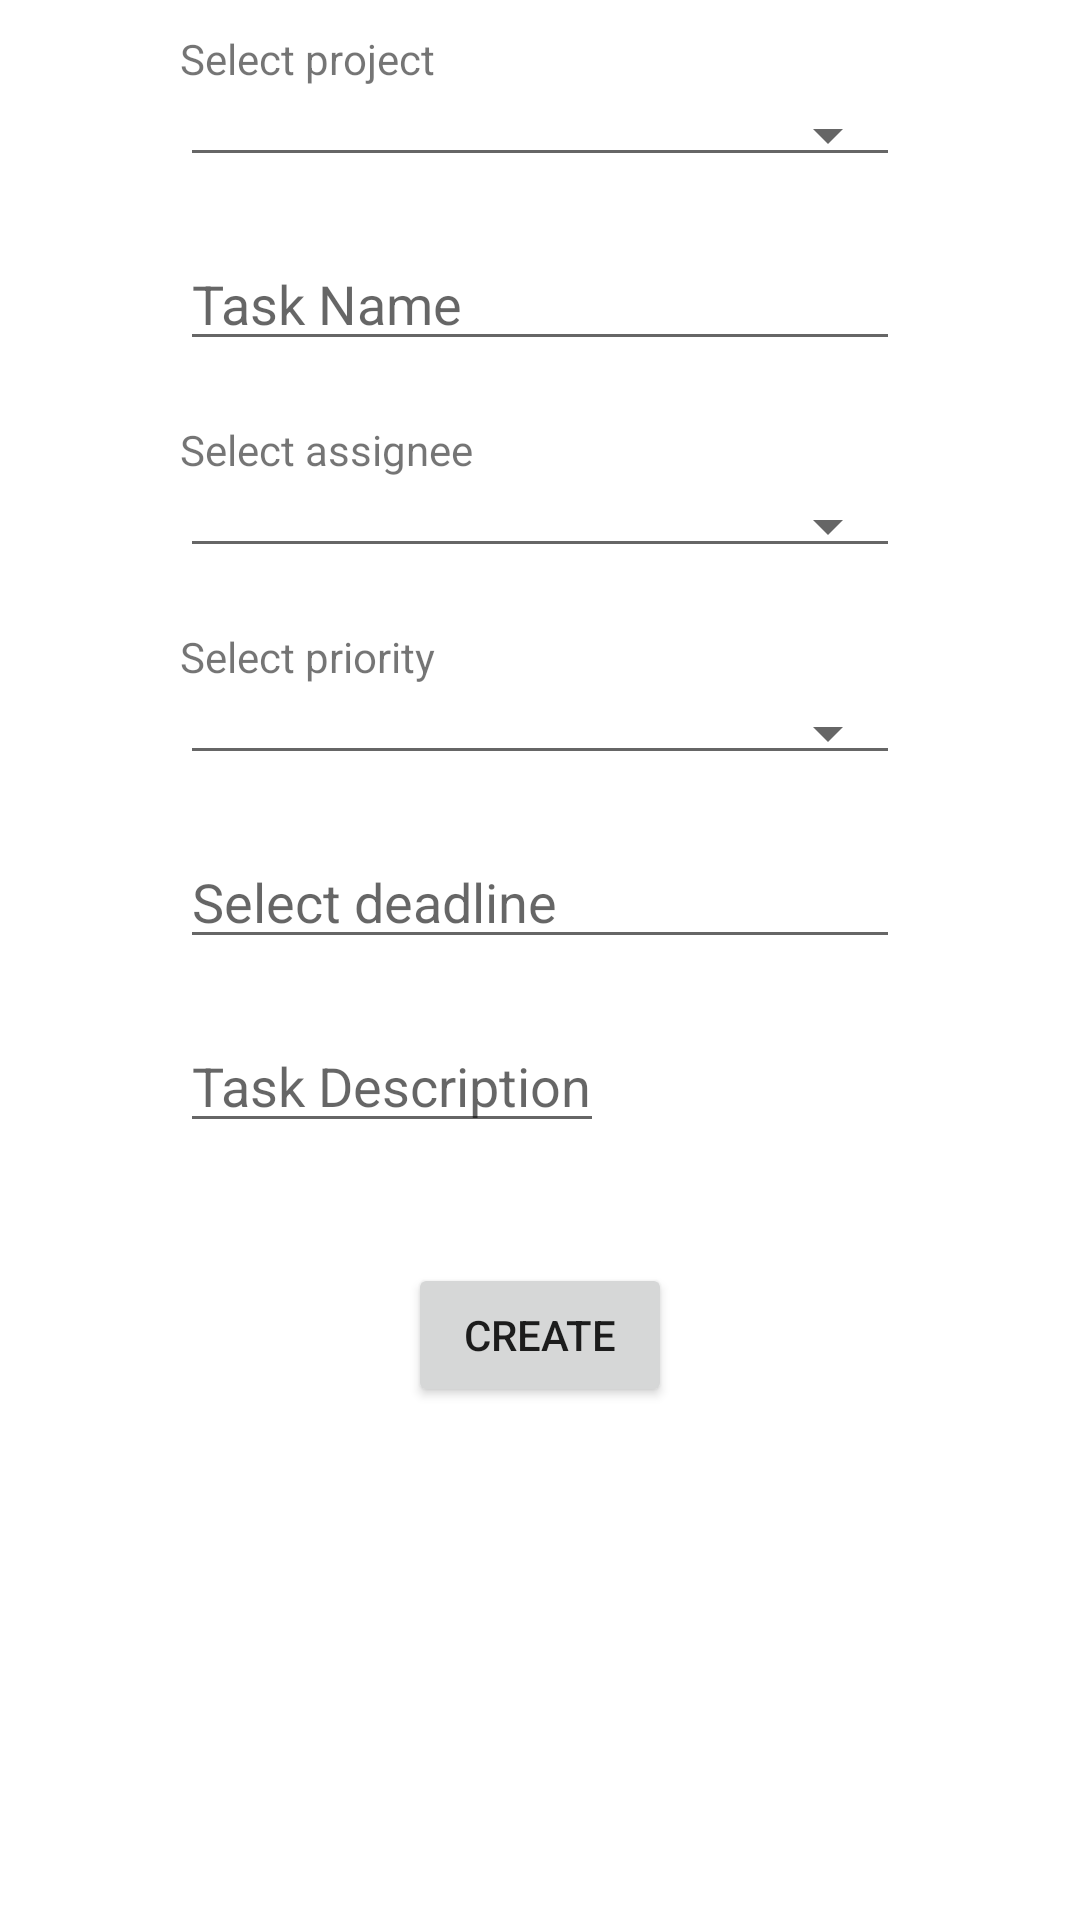

Produce the Android XML layout that renders to this screen, including the resource entries it uses.
<!-- AndroidManifest.xml: application theme Theme.AndroidProiect22 -->
<!-- res/layout/fragment_create_task.xml -->
<?xml version="1.0" encoding="utf-8"?>
<androidx.constraintlayout.widget.ConstraintLayout xmlns:android="http://schemas.android.com/apk/res/android"
    xmlns:app="http://schemas.android.com/apk/res-auto"
    xmlns:tools="http://schemas.android.com/tools"
    android:layout_width="match_parent"
    android:layout_height="match_parent"
    tools:context=".ui.create_task.CreateTaskFragment">

    <ProgressBar
        android:id="@+id/progressBar_upload"
        android:layout_width="wrap_content"
        android:layout_height="wrap_content"
        android:layout_gravity="center"
        android:layout_weight="1"
        android:minWidth="40dp"
        android:minHeight="10dp"
        android:visibility="gone"
        app:layout_constraintBottom_toBottomOf="parent"
        app:layout_constraintEnd_toEndOf="parent"
        app:layout_constraintStart_toStartOf="parent"
        app:layout_constraintTop_toTopOf="parent" />


    <TextView
        android:id="@+id/selectProject"
        android:layout_width="wrap_content"
        android:layout_height="wrap_content"
        android:layout_marginStart="60dp"
        android:layout_marginTop="10dp"
        android:text="@string/select_project"
        app:layout_constraintStart_toStartOf="parent"
        app:layout_constraintTop_toTopOf="parent" />


    <Spinner
        android:id="@+id/SelectDepartmentSpinner"
        style="@style/Widget.AppCompat.Spinner.Underlined"
        android:layout_width="match_parent"
        android:layout_height="wrap_content"
        android:layout_marginStart="60dp"
        android:layout_marginTop="2dp"
        android:layout_marginEnd="60dp"
        android:paddingLeft="60dp"
        android:paddingRight="60dp"
        android:prompt="@string/select_project"
        app:layout_constraintEnd_toEndOf="parent"
        app:layout_constraintStart_toStartOf="parent"
        app:layout_constraintTop_toBottomOf="@+id/selectProject" />


    <EditText
        android:id="@+id/TaskNameField"
        android:layout_width="match_parent"
        android:layout_height="wrap_content"
        android:layout_marginStart="60dp"
        android:layout_marginTop="20dp"
        android:layout_marginEnd="60dp"
        android:hint="@string/task_name"
        app:layout_constraintEnd_toEndOf="parent"
        app:layout_constraintStart_toStartOf="parent"
        app:layout_constraintTop_toBottomOf="@+id/SelectDepartmentSpinner" />

    <Spinner
        android:id="@+id/SelectAssigneeSpinner"
        style="@style/Widget.AppCompat.Spinner.Underlined"
        android:layout_width="match_parent"
        android:layout_height="wrap_content"
        android:layout_marginStart="60dp"
        android:layout_marginTop="2dp"
        android:layout_marginEnd="60dp"
        android:paddingLeft="60dp"
        android:paddingRight="60dp"
        android:prompt="@string/select_assignee"
        android:spinnerMode="dialog"
        app:layout_constraintEnd_toEndOf="parent"
        app:layout_constraintStart_toStartOf="parent"
        app:layout_constraintTop_toBottomOf="@+id/selectAssigneeText" />

    <Spinner
        android:id="@+id/PrioritySelector"
        style="@style/Widget.AppCompat.Spinner.Underlined"
        android:layout_width="match_parent"
        android:layout_height="wrap_content"
        android:layout_marginStart="60dp"
        android:layout_marginTop="2dp"
        android:layout_marginEnd="60dp"
        android:paddingLeft="60dp"
        android:paddingRight="60dp"
        android:prompt="@string/select_priority"
        app:layout_constraintEnd_toEndOf="parent"
        app:layout_constraintStart_toStartOf="parent"
        app:layout_constraintTop_toBottomOf="@+id/selectPriorityText"
        tools:ignore="HardcodedText" />

    <EditText
        android:id="@+id/editTextDate"
        android:layout_width="match_parent"
        android:layout_height="wrap_content"
        android:layout_marginStart="60dp"
        android:layout_marginTop="20dp"
        android:layout_marginEnd="60dp"
        android:clickable="false"
        android:cursorVisible="false"
        android:drawableEnd="@drawable/ic_baseline_calendar_month_24"
        android:drawableTint="@color/material_on_background_disabled"
        android:ems="10"
        android:focusable="false"
        android:focusableInTouchMode="false"
        android:hint="@string/select_deadline"
        android:inputType="date"
        app:layout_constraintEnd_toEndOf="parent"
        app:layout_constraintStart_toStartOf="parent"
        app:layout_constraintTop_toBottomOf="@+id/PrioritySelector" />

    <EditText
        android:id="@+id/descriptionTextField"
        android:layout_width="wrap_content"
        android:layout_height="wrap_content"
        android:layout_marginStart="60dp"
        android:layout_marginTop="20dp"
        android:gravity="start|top"
        android:hint="@string/task_description"
        android:inputType="textMultiLine"
        app:layout_constraintStart_toStartOf="parent"
        app:layout_constraintTop_toBottomOf="@+id/editTextDate" />

    <Button
        android:id="@+id/createTask"
        android:layout_width="wrap_content"
        android:layout_height="wrap_content"
        android:layout_marginTop="40dp"
        android:text="@string/create"
        app:layout_constraintEnd_toEndOf="parent"
        app:layout_constraintStart_toStartOf="parent"
        app:layout_constraintTop_toBottomOf="@+id/descriptionTextField" />

    <TextView
        android:id="@+id/selectAssigneeText"
        android:layout_width="wrap_content"
        android:layout_height="wrap_content"
        android:layout_marginStart="60dp"
        android:layout_marginTop="20dp"
        android:text="@string/select_assignee"
        app:layout_constraintStart_toStartOf="parent"
        app:layout_constraintTop_toBottomOf="@+id/TaskNameField" />

    <TextView
        android:id="@+id/selectPriorityText"
        android:layout_width="wrap_content"
        android:layout_height="wrap_content"
        android:layout_marginStart="60dp"
        android:layout_marginTop="20dp"
        android:text="@string/select_priority"
        app:layout_constraintStart_toStartOf="parent"
        app:layout_constraintTop_toBottomOf="@+id/SelectAssigneeSpinner" />


</androidx.constraintlayout.widget.ConstraintLayout>
<!-- resources referenced by this layout -->
<resources>
  <string name="create">CREATE</string>
  <string name="select_assignee">Select assignee</string>
  <string name="select_deadline">Select deadline</string>
  <string name="select_priority">Select priority</string>
  <string name="select_project">Select project</string>
  <string name="task_description">Task Description</string>
  <string name="task_name">Task Name</string>
  <style name="Theme.AndroidProiect22" parent="Theme.MaterialComponents.DayNight.DarkActionBar">
          
          <item name="colorPrimary">@color/purple_500</item>
          <item name="colorPrimaryVariant">@color/purple_700</item>
          <item name="colorOnPrimary">@color/white</item>
          
          <item name="colorSecondary">@color/teal_200</item>
          <item name="colorSecondaryVariant">@color/teal_700</item>
          <item name="colorOnSecondary">@color/black</item>
          
          <item name="android:statusBarColor">?attr/colorPrimaryVariant</item>
          
      </style>
  <color name="purple_500">#408A43</color>
  <color name="purple_700">#325C34</color>
  <color name="white">#FFFFFFFF</color>
  <color name="teal_200">#84E188</color>
  <color name="teal_700">#25A12A</color>
  <color name="black">#FF000000</color>
</resources>
